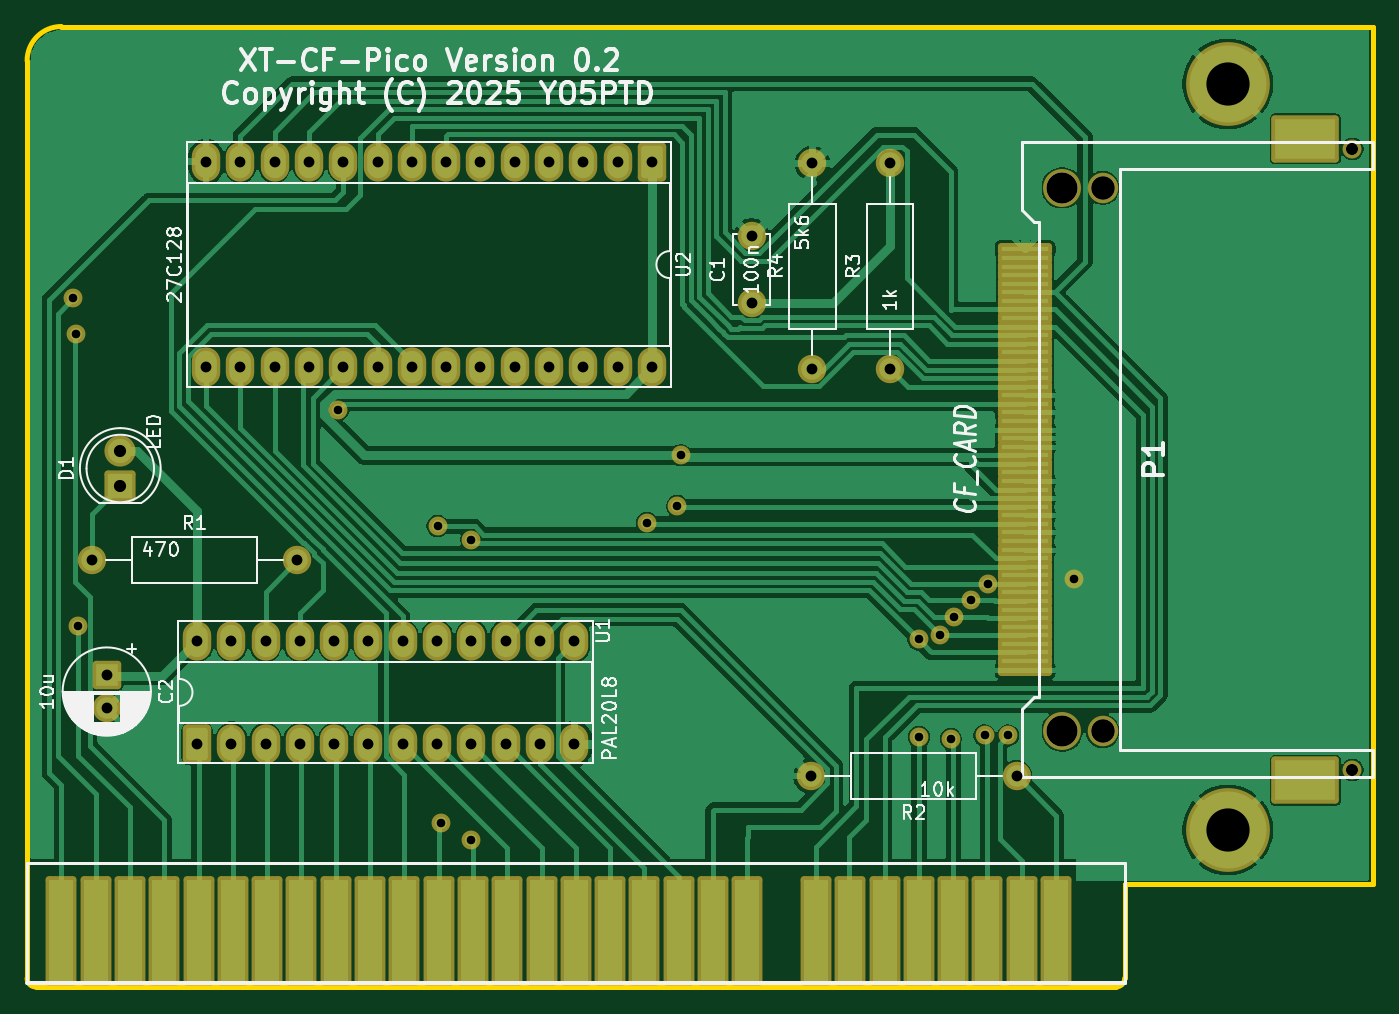
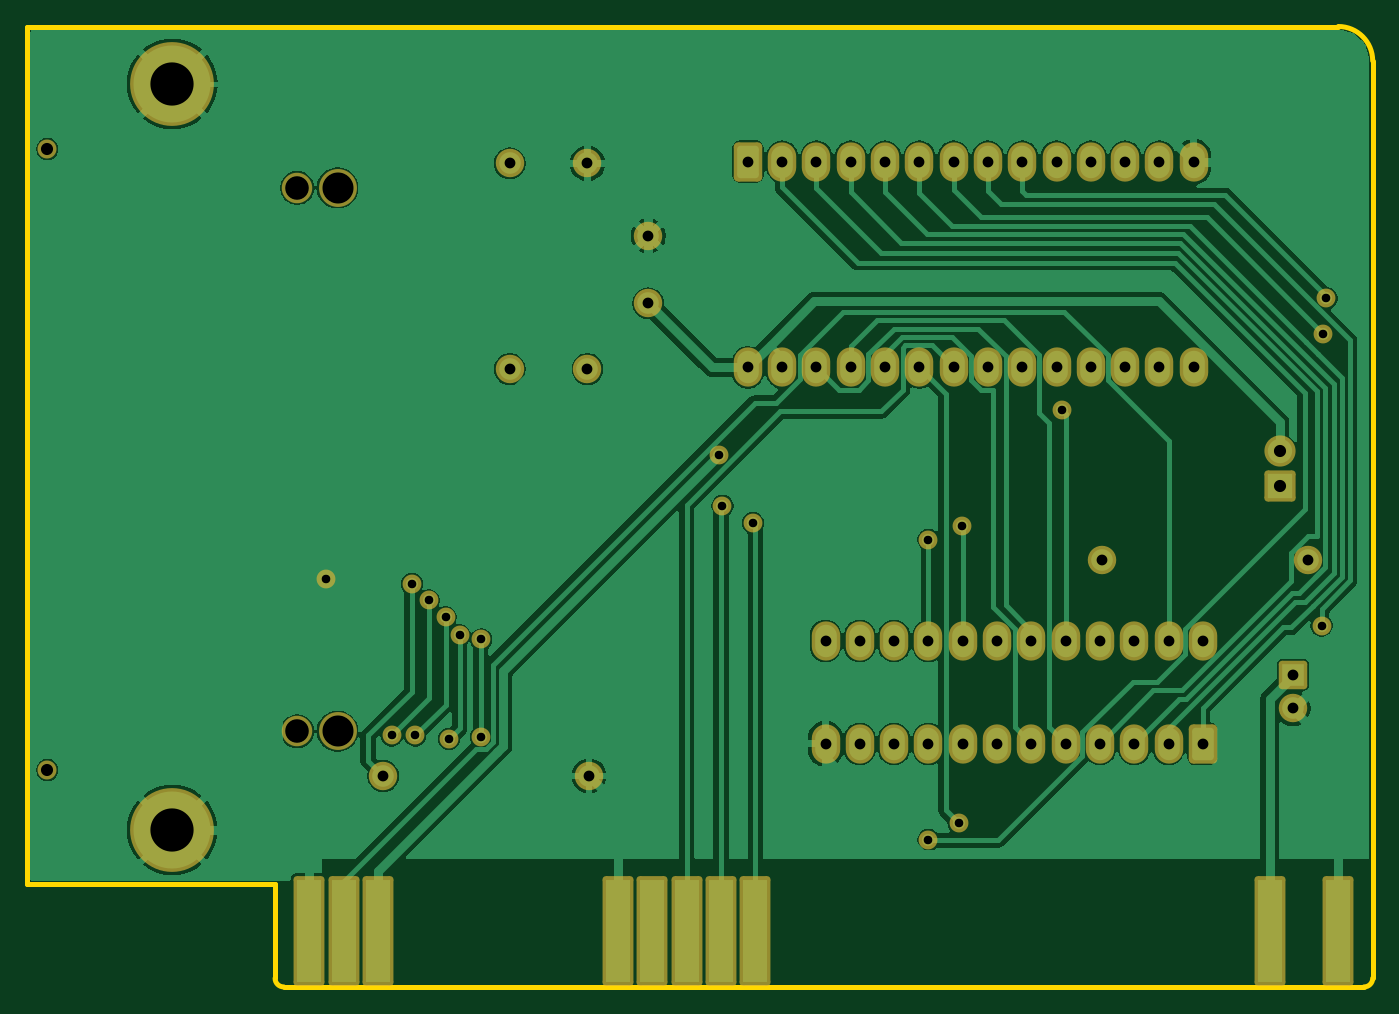
Circuit board: 11 layer files. Board 99.7 x 71.1 mm.
- bottom_mask: xt-cf-B_Mask.gbs (4750 bytes)
- paste: xt-cf-B_Paste.gbp (448 bytes)
- bottom_silk: xt-cf-B_Silkscreen.gbo (449 bytes)
- bottom_copper: xt-cf-Back.gbl (110979 bytes)
- outline: xt-cf-Edge_Cuts.gm1 (1014 bytes)
- top_mask: xt-cf-F_Mask.gts (6788 bytes)
- paste: xt-cf-F_Paste.gtp (1850 bytes)
- top_silk: xt-cf-F_Silkscreen.gto (62429 bytes)
- top_copper: xt-cf-Front.gtl (115166 bytes)
- drill: xt-cf-NPTH.drl (269 bytes)
- drill: xt-cf-PTH.drl (2130 bytes)

=== bottom_mask: xt-cf-B_Mask.gbs ===
%TF.GenerationSoftware,KiCad,Pcbnew,9.0.0*%
%TF.CreationDate,2025-03-26T11:16:54+02:00*%
%TF.ProjectId,xt-cf,78742d63-662e-46b6-9963-61645f706362,rev?*%
%TF.SameCoordinates,Original*%
%TF.FileFunction,Soldermask,Bot*%
%TF.FilePolarity,Negative*%
%FSLAX46Y46*%
G04 Gerber Fmt 4.6, Leading zero omitted, Abs format (unit mm)*
G04 Created by KiCad (PCBNEW 9.0.0) date 2025-03-26 11:16:54*
%MOMM*%
%LPD*%
G01*
G04 APERTURE LIST*
G04 Aperture macros list*
%AMRoundRect*
0 Rectangle with rounded corners*
0 $1 Rounding radius*
0 $2 $3 $4 $5 $6 $7 $8 $9 X,Y pos of 4 corners*
0 Add a 4 corners polygon primitive as box body*
4,1,4,$2,$3,$4,$5,$6,$7,$8,$9,$2,$3,0*
0 Add four circle primitives for the rounded corners*
1,1,$1+$1,$2,$3*
1,1,$1+$1,$4,$5*
1,1,$1+$1,$6,$7*
1,1,$1+$1,$8,$9*
0 Add four rect primitives between the rounded corners*
20,1,$1+$1,$2,$3,$4,$5,0*
20,1,$1+$1,$4,$5,$6,$7,0*
20,1,$1+$1,$6,$7,$8,$9,0*
20,1,$1+$1,$8,$9,$2,$3,0*%
G04 Aperture macros list end*
%ADD10RoundRect,0.329375X0.724625X-1.124625X0.724625X1.124625X-0.724625X1.124625X-0.724625X-1.124625X0*%
%ADD11O,2.108000X2.908000*%
%ADD12C,2.108000*%
%ADD13RoundRect,0.254000X-0.889000X-3.810000X0.889000X-3.810000X0.889000X3.810000X-0.889000X3.810000X0*%
%ADD14O,2.108000X2.108000*%
%ADD15RoundRect,0.254000X0.900000X-0.900000X0.900000X0.900000X-0.900000X0.900000X-0.900000X-0.900000X0*%
%ADD16C,2.308000*%
%ADD17RoundRect,0.329375X-0.724625X1.124625X-0.724625X-1.124625X0.724625X-1.124625X0.724625X1.124625X0*%
%ADD18C,1.407160*%
%ADD19C,2.809240*%
%ADD20C,2.258060*%
%ADD21RoundRect,0.254000X-0.800000X0.800000X-0.800000X-0.800000X0.800000X-0.800000X0.800000X0.800000X0*%
%ADD22C,6.208000*%
%ADD23C,1.397000*%
G04 APERTURE END LIST*
D10*
%TO.C,U1*%
X114180000Y-116620000D03*
D11*
X116720000Y-116620000D03*
X119260000Y-116620000D03*
X121800000Y-116620000D03*
X124340000Y-116620000D03*
X126880000Y-116620000D03*
X129420000Y-116620000D03*
X131960000Y-116620000D03*
X134500000Y-116620000D03*
X137040000Y-116620000D03*
X139580000Y-116620000D03*
X142120000Y-116620000D03*
X142120000Y-109000000D03*
X139580000Y-109000000D03*
X137040000Y-109000000D03*
X134500000Y-109000000D03*
X131960000Y-109000000D03*
X129420000Y-109000000D03*
X126880000Y-109000000D03*
X124340000Y-109000000D03*
X121800000Y-109000000D03*
X119260000Y-109000000D03*
X116720000Y-109000000D03*
X114180000Y-109000000D03*
%TD*%
D12*
%TO.C,C1*%
X155250000Y-84000000D03*
X155250000Y-79000000D03*
%TD*%
D13*
%TO.C,BUS1*%
X180340000Y-130492500D03*
X177800000Y-130492500D03*
X175260000Y-130492500D03*
X157480000Y-130492500D03*
X154940000Y-130492500D03*
X152400000Y-130492500D03*
X149860000Y-130492500D03*
X147320000Y-130492500D03*
X109220000Y-130492500D03*
X104140000Y-130492500D03*
%TD*%
D12*
%TO.C,R1*%
X106380000Y-103000000D03*
D14*
X121620000Y-103000000D03*
%TD*%
D12*
%TO.C,R3*%
X165500000Y-88870000D03*
D14*
X165500000Y-73630000D03*
%TD*%
D12*
%TO.C,R4*%
X159750000Y-88870000D03*
D14*
X159750000Y-73630000D03*
%TD*%
D15*
%TO.C,D1*%
X108500000Y-97500000D03*
D16*
X108500000Y-94960000D03*
%TD*%
D17*
%TO.C,U2*%
X147870000Y-73510000D03*
D11*
X145330000Y-73510000D03*
X142790000Y-73510000D03*
X140250000Y-73510000D03*
X137710000Y-73510000D03*
X135170000Y-73510000D03*
X132630000Y-73510000D03*
X130090000Y-73510000D03*
X127550000Y-73510000D03*
X125010000Y-73510000D03*
X122470000Y-73510000D03*
X119930000Y-73510000D03*
X117390000Y-73510000D03*
X114850000Y-73510000D03*
X114850000Y-88750000D03*
X117390000Y-88750000D03*
X119930000Y-88750000D03*
X122470000Y-88750000D03*
X125010000Y-88750000D03*
X127550000Y-88750000D03*
X130090000Y-88750000D03*
X132630000Y-88750000D03*
X135170000Y-88750000D03*
X137710000Y-88750000D03*
X140250000Y-88750000D03*
X142790000Y-88750000D03*
X145330000Y-88750000D03*
X147870000Y-88750000D03*
%TD*%
D18*
%TO.C,P1*%
X199747620Y-118567200D03*
D19*
X178249060Y-115687540D03*
D20*
X181248800Y-115687540D03*
D19*
X178249060Y-75447460D03*
D20*
X181248800Y-75447460D03*
D18*
X199747620Y-72567800D03*
%TD*%
D12*
%TO.C,R2*%
X174870000Y-119000000D03*
D14*
X159630000Y-119000000D03*
%TD*%
D21*
%TO.C,C2*%
X107500000Y-111500000D03*
D12*
X107500000Y-114000000D03*
%TD*%
D22*
%TO.C,H2*%
X190500000Y-123000000D03*
%TD*%
%TO.C,H1*%
X190500000Y-67750000D03*
%TD*%
D23*
X105022650Y-83629297D03*
X132250000Y-122500000D03*
X134500000Y-123750000D03*
X105386600Y-107863400D03*
X105250000Y-86250000D03*
X167640000Y-116110000D03*
X167612040Y-108887960D03*
X170000000Y-116250000D03*
X169223279Y-108585000D03*
X170250000Y-107250000D03*
X172500000Y-116000000D03*
X171500000Y-106000000D03*
X174250000Y-116000000D03*
X172750000Y-104775000D03*
X134500000Y-101500000D03*
X132000000Y-100500000D03*
X124625000Y-91875000D03*
X147500000Y-100250000D03*
X149750000Y-99000000D03*
X179095393Y-104404607D03*
X150000000Y-95250000D03*
M02*

=== paste: xt-cf-B_Paste.gbp ===
%TF.GenerationSoftware,KiCad,Pcbnew,9.0.0*%
%TF.CreationDate,2025-03-26T11:16:54+02:00*%
%TF.ProjectId,xt-cf,78742d63-662e-46b6-9963-61645f706362,rev?*%
%TF.SameCoordinates,Original*%
%TF.FileFunction,Paste,Bot*%
%TF.FilePolarity,Positive*%
%FSLAX46Y46*%
G04 Gerber Fmt 4.6, Leading zero omitted, Abs format (unit mm)*
G04 Created by KiCad (PCBNEW 9.0.0) date 2025-03-26 11:16:54*
%MOMM*%
%LPD*%
G01*
G04 APERTURE LIST*
G04 APERTURE END LIST*
M02*

=== bottom_silk: xt-cf-B_Silkscreen.gbo ===
%TF.GenerationSoftware,KiCad,Pcbnew,9.0.0*%
%TF.CreationDate,2025-03-26T11:16:54+02:00*%
%TF.ProjectId,xt-cf,78742d63-662e-46b6-9963-61645f706362,rev?*%
%TF.SameCoordinates,Original*%
%TF.FileFunction,Legend,Bot*%
%TF.FilePolarity,Positive*%
%FSLAX46Y46*%
G04 Gerber Fmt 4.6, Leading zero omitted, Abs format (unit mm)*
G04 Created by KiCad (PCBNEW 9.0.0) date 2025-03-26 11:16:54*
%MOMM*%
%LPD*%
G01*
G04 APERTURE LIST*
G04 APERTURE END LIST*
M02*

=== bottom_copper: xt-cf-Back.gbl (110979 bytes, source omitted) ===
=== outline: xt-cf-Edge_Cuts.gm1 ===
%TF.GenerationSoftware,KiCad,Pcbnew,9.0.0*%
%TF.CreationDate,2025-03-26T11:16:54+02:00*%
%TF.ProjectId,xt-cf,78742d63-662e-46b6-9963-61645f706362,rev?*%
%TF.SameCoordinates,Original*%
%TF.FileFunction,Profile,NP*%
%FSLAX46Y46*%
G04 Gerber Fmt 4.6, Leading zero omitted, Abs format (unit mm)*
G04 Created by KiCad (PCBNEW 9.0.0) date 2025-03-26 11:16:54*
%MOMM*%
%LPD*%
G01*
G04 APERTURE LIST*
%TA.AperFunction,Profile*%
%ADD10C,0.381000*%
%TD*%
G04 APERTURE END LIST*
D10*
X201250000Y-127000000D02*
X182880000Y-127000000D01*
X182880000Y-133985000D02*
G75*
G02*
X182245000Y-134620000I-635000J0D01*
G01*
X104140000Y-63500000D02*
X201250000Y-63500000D01*
X102235000Y-134620000D02*
X182245000Y-134620000D01*
X101600000Y-133985000D02*
X101600000Y-66040000D01*
X182880000Y-133985000D02*
X182880000Y-127000000D01*
X102235000Y-134620000D02*
G75*
G02*
X101600000Y-133985000I0J635000D01*
G01*
X101600000Y-66040000D02*
G75*
G02*
X104140000Y-63500000I2540000J0D01*
G01*
X201250000Y-127000000D02*
X201250000Y-63500000D01*
M02*

=== top_mask: xt-cf-F_Mask.gts (6788 bytes, source omitted) ===
=== paste: xt-cf-F_Paste.gtp ===
%TF.GenerationSoftware,KiCad,Pcbnew,9.0.0*%
%TF.CreationDate,2025-03-26T11:16:54+02:00*%
%TF.ProjectId,xt-cf,78742d63-662e-46b6-9963-61645f706362,rev?*%
%TF.SameCoordinates,Original*%
%TF.FileFunction,Paste,Top*%
%TF.FilePolarity,Positive*%
%FSLAX46Y46*%
G04 Gerber Fmt 4.6, Leading zero omitted, Abs format (unit mm)*
G04 Created by KiCad (PCBNEW 9.0.0) date 2025-03-26 11:16:54*
%MOMM*%
%LPD*%
G01*
G04 APERTURE LIST*
%ADD10R,4.500880X2.999740*%
%ADD11R,3.500120X0.381000*%
G04 APERTURE END LIST*
D10*
%TO.C,P1*%
X196250040Y-119316500D03*
X196250040Y-71818500D03*
D11*
X175498240Y-111125000D03*
X175498240Y-109855000D03*
X175498240Y-108585000D03*
X175498240Y-107315000D03*
X175498240Y-106045000D03*
X175498240Y-104775000D03*
X175498240Y-103505000D03*
X175498240Y-102235000D03*
X175498240Y-100965000D03*
X175498240Y-99695000D03*
X175498240Y-98425000D03*
X175498240Y-97155000D03*
X175498240Y-95885000D03*
X175498240Y-94615000D03*
X175498240Y-93345000D03*
X175498240Y-92075000D03*
X175498240Y-90805000D03*
X175498240Y-89535000D03*
X175498240Y-88265000D03*
X175498240Y-86995000D03*
X175498240Y-85725000D03*
X175498240Y-84455000D03*
X175498240Y-83185000D03*
X175498240Y-81915000D03*
X175498240Y-80645000D03*
X175498240Y-110490000D03*
X175498240Y-109220000D03*
X175498240Y-107950000D03*
X175498240Y-106680000D03*
X175498240Y-105410000D03*
X175498240Y-104140000D03*
X175498240Y-102870000D03*
X175498240Y-101600000D03*
X175498240Y-100330000D03*
X175498240Y-99060000D03*
X175498240Y-97790000D03*
X175498240Y-96520000D03*
X175498240Y-95250000D03*
X175498240Y-93980000D03*
X175498240Y-92710000D03*
X175498240Y-91440000D03*
X175498240Y-90170000D03*
X175498240Y-88900000D03*
X175498240Y-87630000D03*
X175498240Y-86360000D03*
X175498240Y-85090000D03*
X175498240Y-83820000D03*
X175498240Y-82550000D03*
X175498240Y-81280000D03*
X175498240Y-80010000D03*
%TD*%
M02*

=== top_silk: xt-cf-F_Silkscreen.gto (62429 bytes, source omitted) ===
=== top_copper: xt-cf-Front.gtl (115166 bytes, source omitted) ===
=== drill: xt-cf-NPTH.drl ===
M48
; DRILL file {KiCad 9.0.0} date 2025-03-26T11:16:57+0200
; FORMAT={-:-/ absolute / metric / decimal}
; #@! TF.CreationDate,2025-03-26T11:16:57+02:00
; #@! TF.GenerationSoftware,Kicad,Pcbnew,9.0.0
; #@! TF.FileFunction,NonPlated,1,2,NPTH
FMAT,2
METRIC
%
G90
G05
M30

=== drill: xt-cf-PTH.drl ===
M48
; DRILL file {KiCad 9.0.0} date 2025-03-26T11:16:57+0200
; FORMAT={-:-/ absolute / metric / decimal}
; #@! TF.CreationDate,2025-03-26T11:16:57+02:00
; #@! TF.GenerationSoftware,Kicad,Pcbnew,9.0.0
; #@! TF.FileFunction,Plated,1,2,PTH
FMAT,2
METRIC
; #@! TA.AperFunction,Plated,PTH,ViaDrill
T1C0.635
; #@! TA.AperFunction,Plated,PTH,ComponentDrill
T2C0.800
; #@! TA.AperFunction,Plated,PTH,ComponentDrill
T3C0.899
; #@! TA.AperFunction,Plated,PTH,ComponentDrill
T4C0.900
; #@! TA.AperFunction,Plated,PTH,ComponentDrill
T5C1.750
; #@! TA.AperFunction,Plated,PTH,ComponentDrill
T6C2.301
; #@! TA.AperFunction,Plated,PTH,ComponentDrill
T7C3.200
%
G90
G05
T1
X105.023Y-83.629
X105.25Y-86.25
X105.387Y-107.863
X124.625Y-91.875
X132.0Y-100.5
X132.25Y-122.5
X134.5Y-101.5
X134.5Y-123.75
X147.5Y-100.25
X149.75Y-99.0
X150.0Y-95.25
X167.612Y-108.888
X167.64Y-116.11
X169.223Y-108.585
X170.0Y-116.25
X170.25Y-107.25
X171.5Y-106.0
X172.5Y-116.0
X172.75Y-104.775
X174.25Y-116.0
X179.095Y-104.405
T2
X106.38Y-103.0
X107.5Y-111.5
X107.5Y-114.0
X114.18Y-109.0
X114.18Y-116.62
X114.85Y-73.51
X114.85Y-88.75
X116.72Y-109.0
X116.72Y-116.62
X117.39Y-73.51
X117.39Y-88.75
X119.26Y-109.0
X119.26Y-116.62
X119.93Y-73.51
X119.93Y-88.75
X121.62Y-103.0
X121.8Y-109.0
X121.8Y-116.62
X122.47Y-73.51
X122.47Y-88.75
X124.34Y-109.0
X124.34Y-116.62
X125.01Y-73.51
X125.01Y-88.75
X126.88Y-109.0
X126.88Y-116.62
X127.55Y-73.51
X127.55Y-88.75
X129.42Y-109.0
X129.42Y-116.62
X130.09Y-73.51
X130.09Y-88.75
X131.96Y-109.0
X131.96Y-116.62
X132.63Y-73.51
X132.63Y-88.75
X134.5Y-109.0
X134.5Y-116.62
X135.17Y-73.51
X135.17Y-88.75
X137.04Y-109.0
X137.04Y-116.62
X137.71Y-73.51
X137.71Y-88.75
X139.58Y-109.0
X139.58Y-116.62
X140.25Y-73.51
X140.25Y-88.75
X142.12Y-109.0
X142.12Y-116.62
X142.79Y-73.51
X142.79Y-88.75
X145.33Y-73.51
X145.33Y-88.75
X147.87Y-73.51
X147.87Y-88.75
X155.25Y-79.0
X155.25Y-84.0
X159.63Y-119.0
X159.75Y-73.63
X159.75Y-88.87
X165.5Y-73.63
X165.5Y-88.87
X174.87Y-119.0
T3
X199.748Y-72.568
X199.748Y-118.567
T4
X108.5Y-94.96
X108.5Y-97.5
T5
X181.249Y-75.447
X181.249Y-115.688
T6
X178.249Y-75.447
X178.249Y-115.688
T7
X190.5Y-67.75
X190.5Y-123.0
M30

